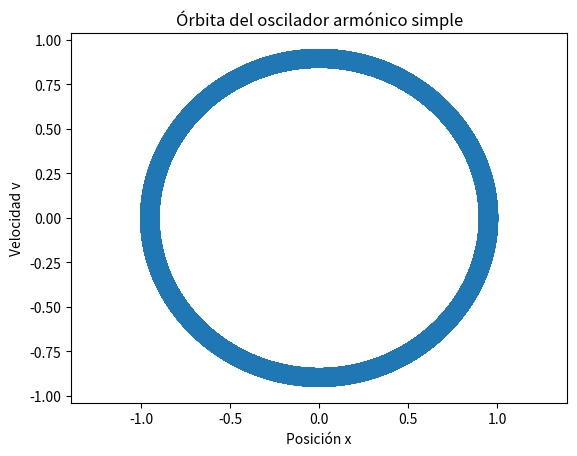

Source code (Python):
# %%
import matplotlib.pyplot as plt
from numpy import array, zeros, sin, cos, pi

# Modelo físico: oscilador armónico simple sin amortiguamiento.
# La variable U = [x, v] representa posición x y velocidad v.
# La ecuación del sistema es:
#   x' = v
#   v' = -x
# que corresponde a x'' + x = 0.
# Esto describe un movimiento circular/armónico en el plano (x, v).
# Número de pasos de tiempo
N = 100000
# Paso de integración (tiempo discreto)
At = 1
# Número de variables del estado
Nv = 2

UCN = zeros((N + 1, Nv))  # Matriz para almacenar los resultados del método de Crank-Nicolson
UCN[0, :] = array([1, 0])  # Condición inicial

def F(U):
    # Derivada del estado U = [x, v]
    return array([U[1], -sin(U[0])])  # Usamos sin(x) para un oscilador no lineal, o -x para lineal

tol=1e-6  # Tolerancia para la convergencia del método iterativo
itmax=100  # Número máximo de iteraciones para que no se quede atrapado en un bucle infinito

#Usamos Euler como punto de entrada para el método de Crank-Nicolson, que es implícito y requiere resolver un sistema de ecuaciones en cada paso de tiempo.
for n in range(0, N):
    Fn = F(UCN[n, :])  # Evaluamos la función F en el estado actual
    E= UCN[n, :] + At * Fn  # Predicción usando Euler

    for k in range(itmax):
        Fk = F(E)  # Evaluamos la función F en la predicción
        E_new = UCN[n, :] + (At / 2) * (Fn + Fk)  # Actualizamos la predicción usando Crank-Nicolson
        if abs(E_new - E).max() < tol:  # Verificamos la convergencia
            break
        E = E_new  # Actualizamos E para la siguiente iteración

    UCN[n + 1, :] = E_new  # Guardamos el estado actualizado en la matriz de resultados
        

# Graficamos la trayectoria en el plano (x, v), que para este sistema
# es una órbita circular alrededor del origen.
plt.plot(UCN[:, 0], UCN[:, 1])
plt.axis('equal')
plt.xlabel('Posición x')
plt.ylabel('Velocidad v')
plt.title('Órbita del oscilador armónico simple')
plt.show()
# %%
